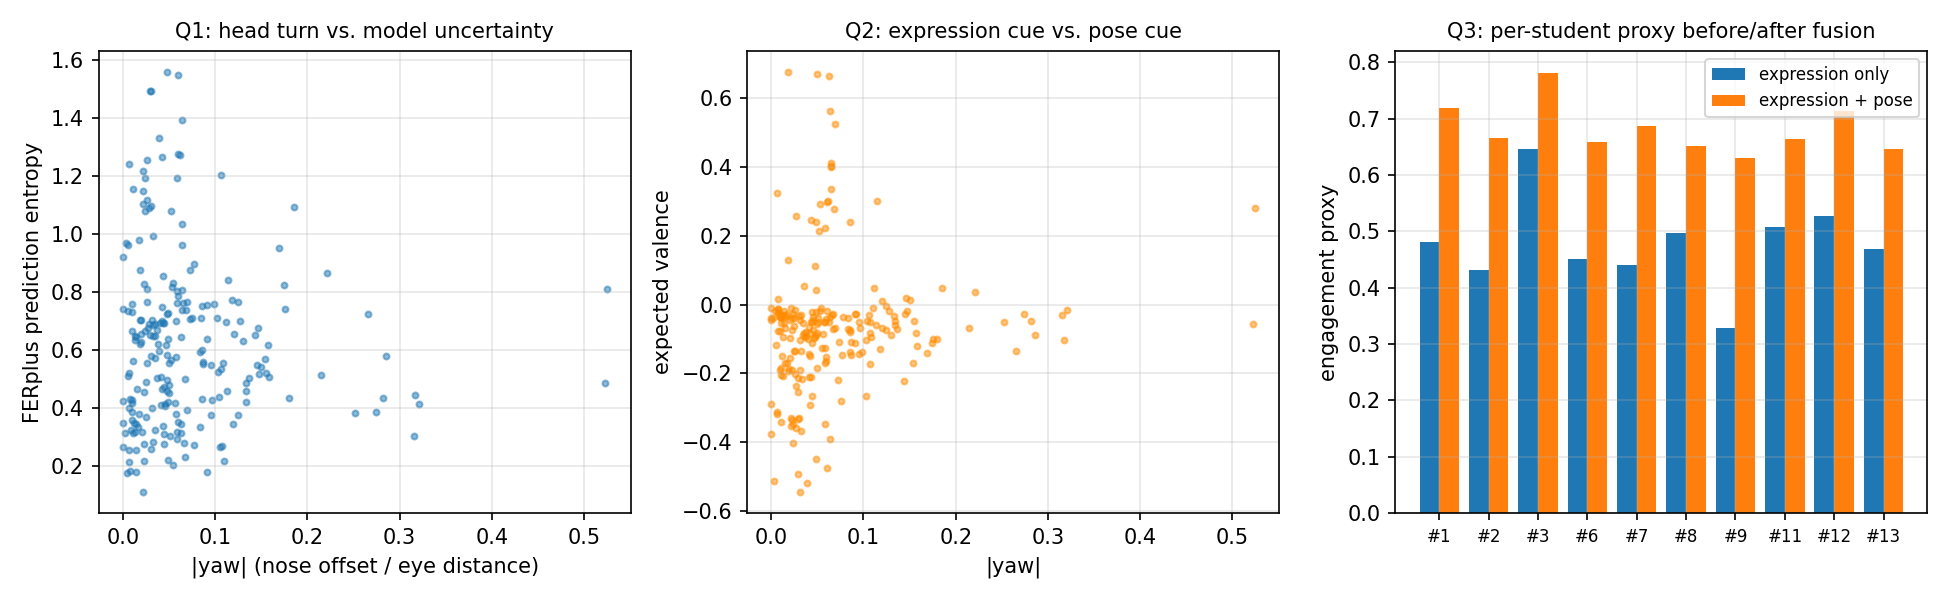

The data file committed next to this chart (first rows):
track_id, n, mean_valence, turned_ratio, head_dev_ratio, attention_proxy, engagement_expr_only, engagement_fused
1, 34, -0.0376, 0.0, 0.0, 0.9581, 0.4812, 0.7197
2, 36, -0.1381, 0.0, 0.0, 0.9002, 0.4309, 0.6656
3, 15, 0.2938, 0.0, 0.0, 0.9154, 0.6469, 0.7811
6, 18, -0.0965, 0.0, 0.0, 0.8655, 0.4518, 0.6586
7, 30, -0.1199, 0.0, 0.0, 0.9338, 0.44, 0.6869
8, 19, -0.0045, 0.0, 0.0, 0.807, 0.4978, 0.6524
9, 23, -0.3414, 0.0, 0.0, 0.9298, 0.3293, 0.6295
11, 6, 0.0154, 0.0, 0.0, 0.8202, 0.5077, 0.664
12, 23, 0.056, 0.0435, 0.0, 0.9001, 0.528, 0.7141
13, 19, -0.0626, 0.0526, 0.0, 0.8246, 0.4687, 0.6466
